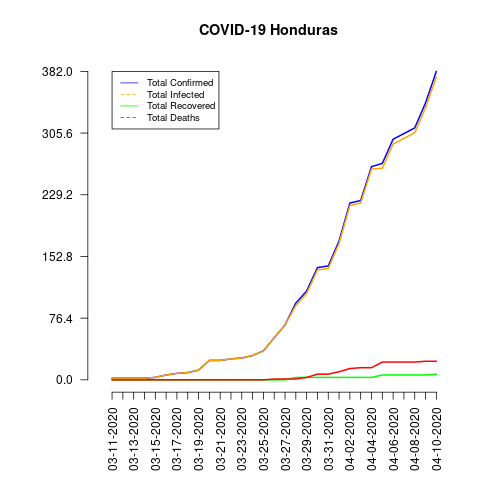

The data file committed next to this chart (first rows):
date, total_confirmed, total_deaths, total_recovered, total_infected, mortality_rate, recovery_rate, daily_growth_rate
03-11-2020, 2, 0, 0, 2, 0.0, 0.0, 0
03-12-2020, 2, 0, 0, 2, 0.0, 0.0, 0.0
03-13-2020, 2, 0, 0, 2, 0.0, 0.0, 0.0
03-14-2020, 2, 0, 0, 2, 0.0, 0.0, 0.0
03-15-2020, 3, 0, 0, 3, 0.0, 0.0, 0.5
03-16-2020, 6, 0, 0, 6, 0.0, 0.0, 1.0
03-17-2020, 8, 0, 0, 8, 0.0, 0.0, 0.3333
03-18-2020, 9, 0, 0, 9, 0.0, 0.0, 0.125
03-19-2020, 12, 0, 0, 12, 0.0, 0.0, 0.3333
03-20-2020, 24, 0, 0, 24, 0.0, 0.0, 1.0
03-21-2020, 24, 0, 0, 24, 0.0, 0.0, 0.0
03-22-2020, 26, 0, 0, 26, 0.0, 0.0, 0.08333
03-23-2020, 27, 0, 0, 27, 0.0, 0.0, 0.03846
03-24-2020, 30, 0, 0, 30, 0.0, 0.0, 0.1111
03-25-2020, 36, 0, 0, 36, 0.0, 0.0, 0.2
03-26-2020, 52, 1, 0, 52, 1.92, 0.0, 0.4444
03-27-2020, 68, 1, 0, 68, 1.47, 0.0, 0.3077
03-28-2020, 95, 1, 3, 92, 1.05, 3.16, 0.3971
03-29-2020, 110, 3, 3, 107, 2.73, 2.73, 0.1579
03-30-2020, 139, 7, 3, 136, 5.04, 2.16, 0.2636
03-31-2020, 141, 7, 3, 138, 4.96, 2.13, 0.01439
04-01-2020, 172, 10, 3, 169, 5.81, 1.74, 0.2199
04-02-2020, 219, 14, 3, 216, 6.39, 1.37, 0.2733
04-03-2020, 222, 15, 3, 219, 6.76, 1.35, 0.0137
04-04-2020, 264, 15, 3, 261, 5.68, 1.14, 0.1892
04-05-2020, 268, 22, 6, 262, 8.21, 2.24, 0.01515
04-06-2020, 298, 22, 6, 292, 7.38, 2.01, 0.1119
04-07-2020, 305, 22, 6, 299, 7.21, 1.97, 0.02349
04-08-2020, 312, 22, 6, 306, 7.05, 1.92, 0.02295
04-09-2020, 343, 23, 6, 337, 6.71, 1.75, 0.09936
04-10-2020, 382, 23, 7, 375, 6.02, 1.83, 0.1137
